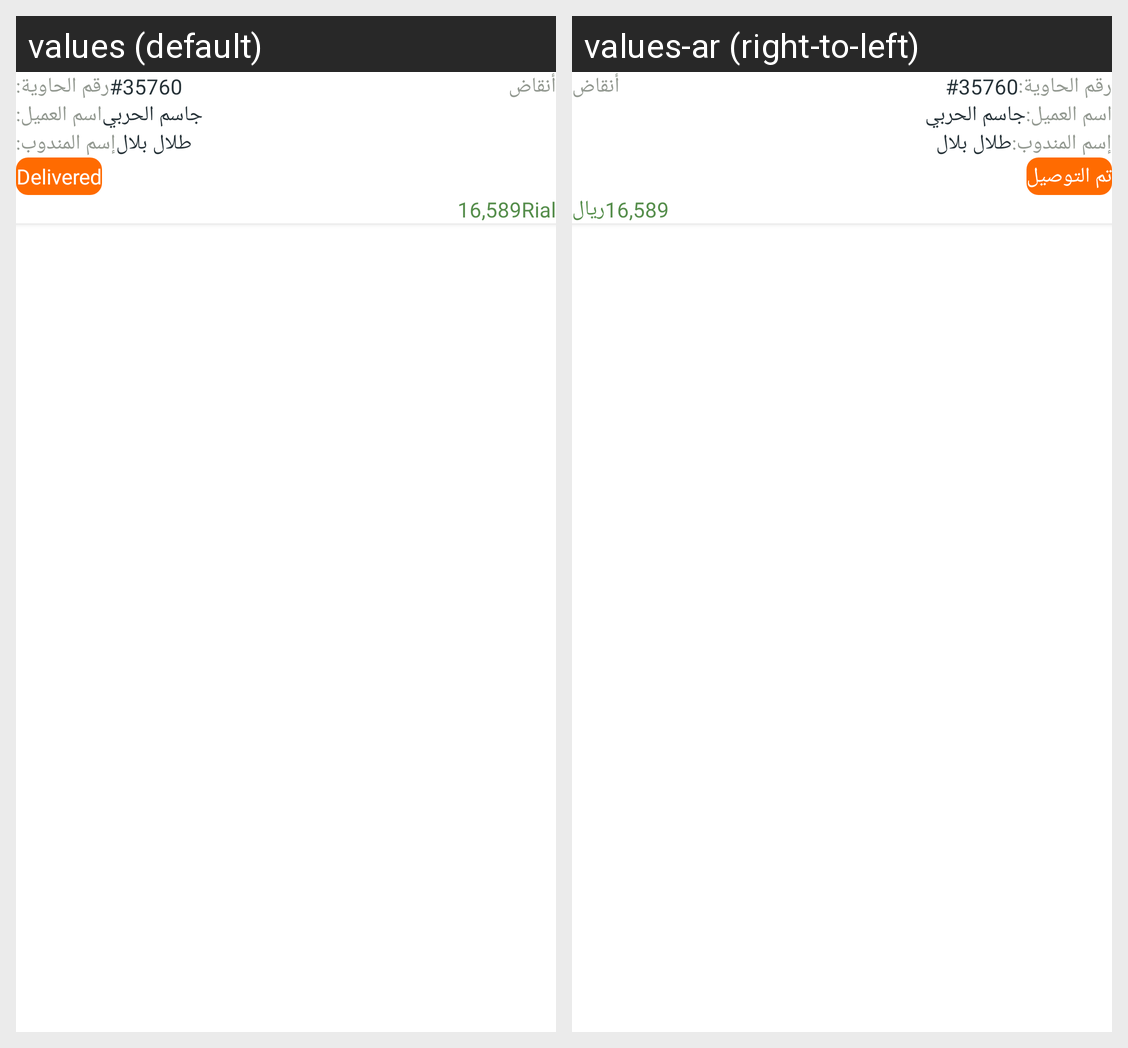

This grid shows one Android layout under two languages. Give, for every string resource on the screen, its name, the default text and each shown locale's text.
Android screen res/layout/card_order_store.xml rendered under 2 locales, left to right: values (default), values-ar (right-to-left). Device: Nexus 5 (rendered at 1080×1920; each locale shown at half size, 540×960, under a caption strip naming it); theme Theme.ecommerce.
Strings drawn on this screen, with the default value and each locale's value (text and hints the layout hard-codes, and strings that could not be matched under every locale, appear in the picture but are not listed):

delivered
  values: Delivered
  values-ar: تم التوصيل

Rial
  values: Rial
  values-ar: ريال
